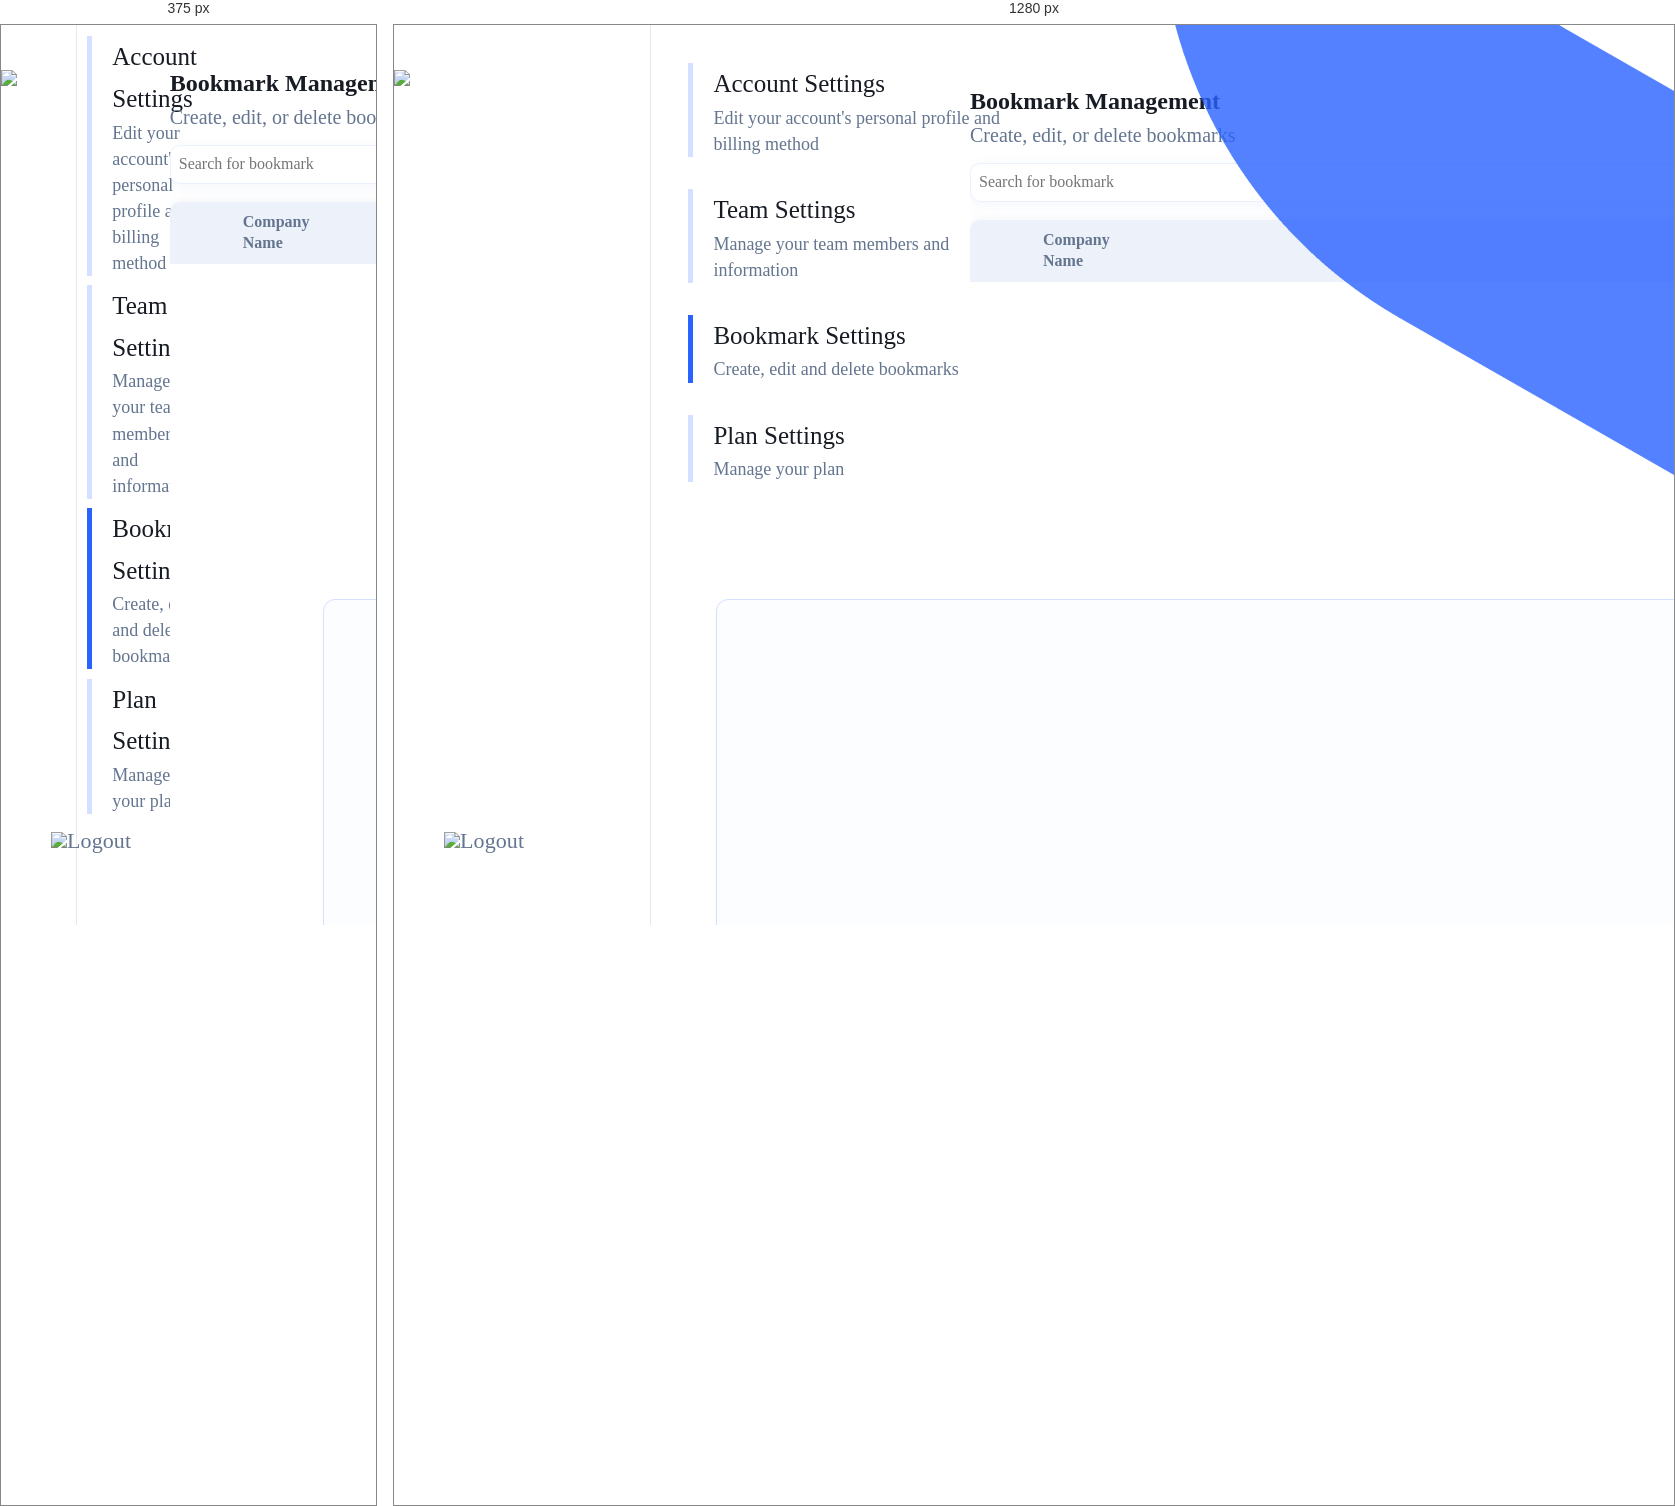
Rendered at 375 px and 1280 px, left to right.

<!-- file: Settings_bookmark.html -->
<!DOCTYPE html>
<html lang="en">
  <head>
    <title>Startline</title>
    <meta name="author" content="Jeffrey" />
    <meta name="refresh" content="60" />
    <meta name="viewport" contents="width=device-width, initial-scale=1.0" />
    <link rel="preconnect" href="https://fonts.googleapis.com" />
    <link rel="preconnect" href="https://fonts.gstatic.com" crossorigin />
    <link
      href="https://fonts.googleapis.com/css2?family=Carlito:ital,wght@0,400;0,700;1,400;1,700&family=DM+Sans:ital,opsz,wght@0,9..40,100..1000;1,9..40,100..1000&display=swap"
      rel="stylesheet"
    />
    <meta http-equiv="Content-Type" content="text/html; charset=UTF-8" />
    <link rel="stylesheet" href="styles.css" />
  </head>
  <body>
    <div class="platform">
      <article class="menu">
        <article class="menu_top">
          <a href="../index.html" target="_blank"
            ><img src="Logo/High Resolution Logo Files/Original on Transparent.png" class="logo_menu"
          /></a>
          <br />
          <p class="menu_title_2">
            <a href="GetStarted.html"><img src="./icon/GetStarted.png" class="icon_menu" />Get Started</a>
          </p>
          <p class="menu_title_2">
            <a href="ProfileStartup.html"><img src="./icon/Profile.png" class="icon_menu" />Profile</a>
          </p>
          <p class="menu_title_2">
            <a href="Search.html"><img src="./icon/Search.png" class="icon_menu" />Search</a>
          </p>
        </article>
        <article class="menu_middle">
          <article class="upgradeAds">
            <img src="./icon/Ads.png" class="icon_menu" />
            <p class="Ad_line1">Unlock data customization with our Business Plan!</p>
            <p class="Ad_line2">Get a personalized solution for your business needs.</p>
            <a href="Settings_plan.html"><p class="Ad_button">Upgrade your plan</p></a>
          </article>
        </article>
        <article class="menu_bottom">
          <p class="menu_title_4">User Nameasdfasdfsaasdfasdfasd</p>
          <p class="menu_title_5"><span class="menu_title_5_1">Plan Name</span><span class="menu_title_5_2">1/5 seats</span></p>
          <p class="menu_title_2">
            <a href="../support.html" target="_blank"><img src="./icon/Support.png" class="icon_menu" />Support</a>
          </p>
          <p class="menu_title_1">
            <a href="Settings_account_personal.html"><img src="./icon/Settings_blue.png" class="icon_menu" />Settings</a>
          </p>
          <p class="menu_title_2"><img src="./icon/Logout.png" class="icon_menu" />Logout</p>
        </article>
      </article>
      <article class="CustomerType">
        <article class="CustomerType2">
          <a href="Settings_account_personal.html">
            <p class="CustomerType_title">Account Settings</p>
            <p class="CustomerType_description">Edit your account's personal profile and billing method</p>
          </a>
        </article>
        <article class="CustomerType2">
          <a href="Settings_team.html">
            <p class="CustomerType_title">Team Settings</p>
            <p class="CustomerType_description">Manage your team members and information</p>
          </a>
        </article>
        <article class="CustomerType1">
          <a href="Settings_bookmark.html">
            <p class="CustomerType_title">Bookmark Settings</p>
            <p class="CustomerType_description">Create, edit and delete bookmarks</p>
          </a>
        </article>
        <article class="CustomerType2">
          <a href="Settings_plan.html">
            <p class="CustomerType_title">Plan Settings</p>
            <p class="CustomerType_description">Manage your plan</p>
          </a>
        </article>
      </article>
      <article class="profile">
        <br /><br />
        <p class="Search_title">Bookmark Management</p>
        <p class="Settings_bookmark_subtitle">Create, edit, or delete bookmarks</p>
        <br />
        <input type="text" placeholder="Search for bookmark" name="search" class="BookmarkFilter" />
        <br />
        <br />
        <table class="bookmark">
          <tr>
            <th></th>
            <th>Company Name</th>
            <th></th>
            <th></th>
          </tr>
          <tr>
            <td><input type="checkbox" /></td>
            <td>AI</td>
            <td>
              <img src="./icon/Edit.png" class="icon" />
            </td>
            <td>
              <img src="./icon/Trash.png" class="icon" />
            </td>
          </tr>
          <tr>
            <td><input type="checkbox" /></td>
            <td>AI</td>
            <td>
              <img src="./icon/Edit.png" class="icon" />
            </td>
            <td>
              <img src="./icon/Trash.png" class="icon" />
            </td>
          </tr>
          <tr>
            <td><input type="checkbox" /></td>
            <td>AI</td>
            <td>
              <img src="./icon/Edit.png" class="icon" />
            </td>
            <td>
              <img src="./icon/Trash.png" class="icon" />
            </td>
          </tr>
          <tr>
            <td><input type="checkbox" /></td>
            <td>AI</td>
            <td>
              <img src="./icon/Edit.png" class="icon" />
            </td>
            <td>
              <img src="./icon/Trash.png" class="icon" />
            </td>
          </tr>
        </table>
      </article>
    </div>
    <br />
    <br />
    <br />
  </body>
  <script async src="https://cpwebassets.codepen.io/assets/embed/ei.js"></script>
  <script src="smoothScroll.js"></script>
  <script src="lightbox-plus-jquery.js"></script>
</html>


/* @media block from styles.css */
@media screen and (max-width: 300px) {
  span.psw {
    display: block;
    float: none;
  }
  .cancelbtn {
    width: 100%;
  }
}

/* @media block from styles.css */
@media (max-width: 768px) {
  .card_similarcompanies {
    width: calc(48% - 20px); /* Adjust for smaller screen sizes */
  }
}